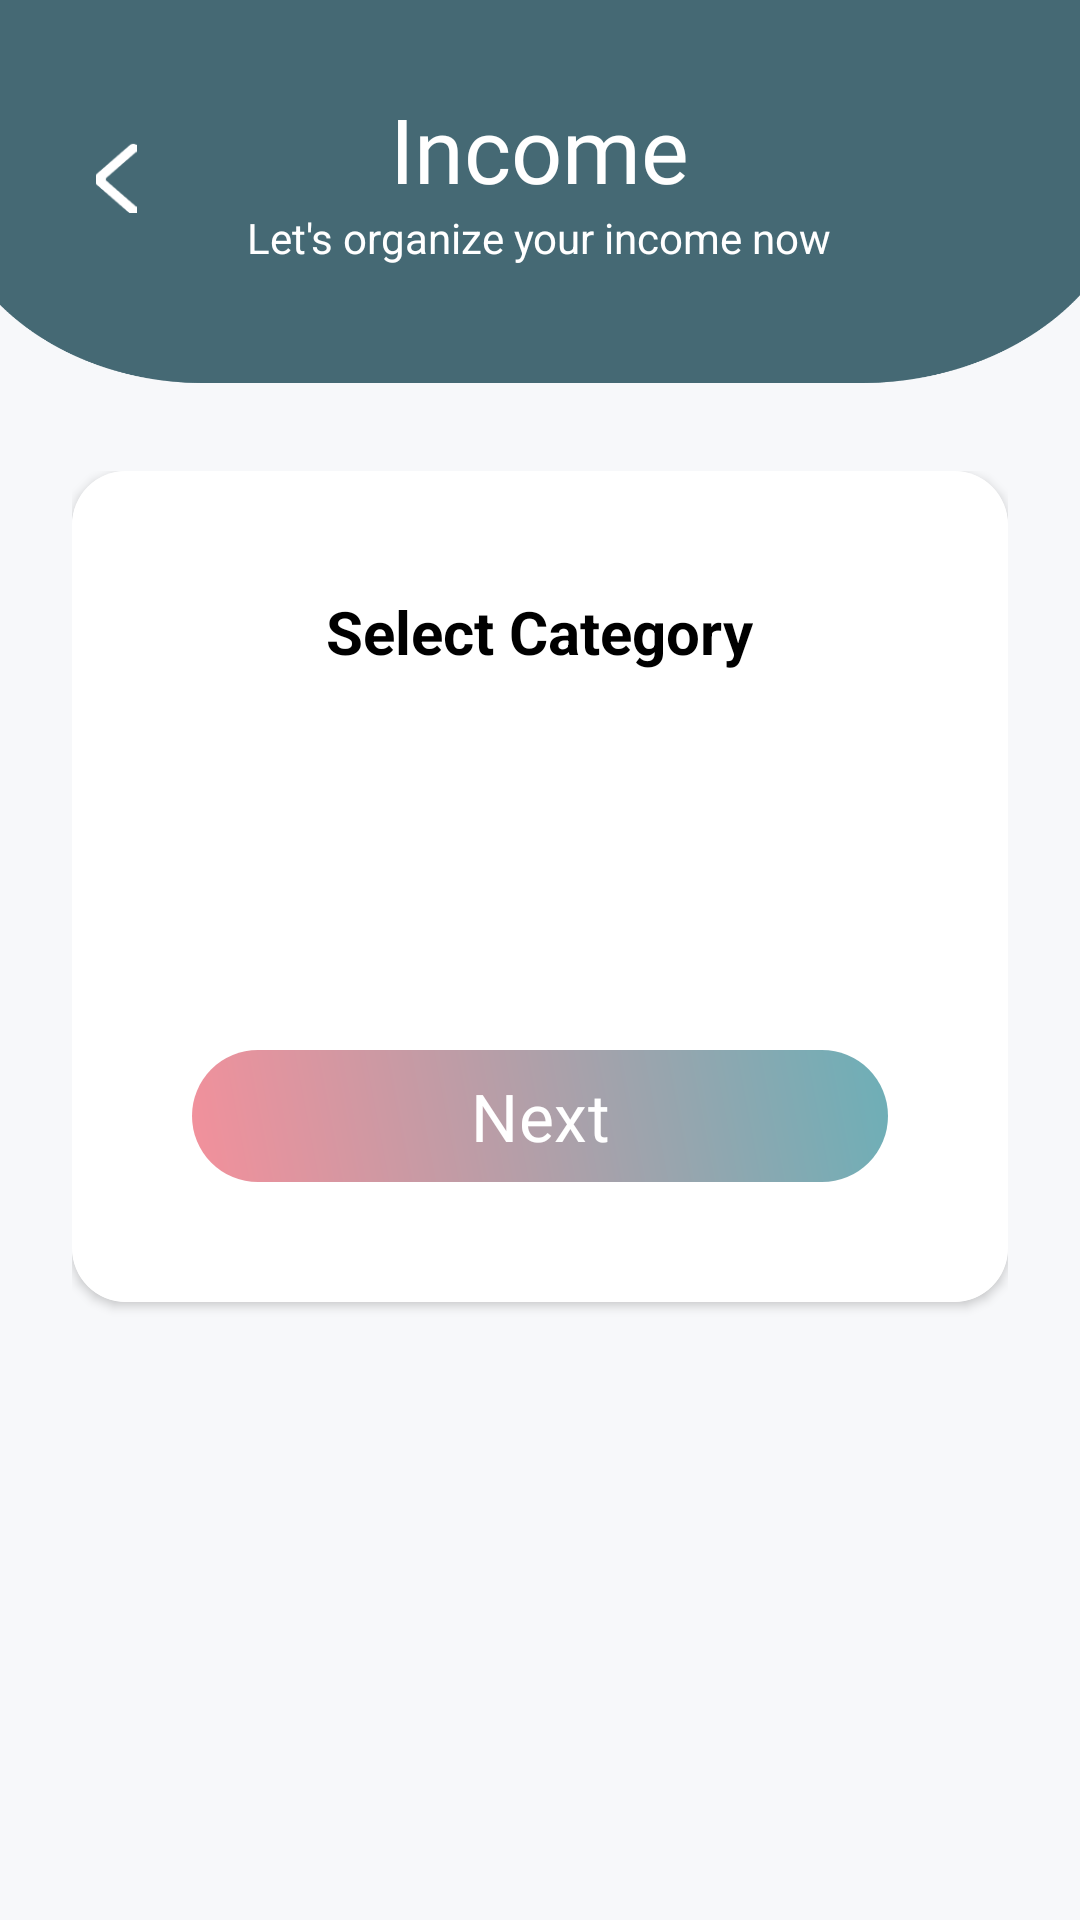

Layout XML and referenced resources for this Android screen:
<!-- AndroidManifest.xml: application theme Theme.Moneymate -->
<!-- res/layout/activity_category_income.xml -->
<?xml version="1.0" encoding="utf-8"?>
<androidx.constraintlayout.widget.ConstraintLayout xmlns:android="http://schemas.android.com/apk/res/android"
    xmlns:app="http://schemas.android.com/apk/res-auto"
    xmlns:tools="http://schemas.android.com/tools"
    android:id="@+id/categoryIncomeScreen"
    android:layout_width="match_parent"
    android:layout_height="match_parent"
    android:background="@drawable/bg_fitur"
    tools:context=".View.Income.CategoryIncomeActivity">

    <ScrollView
        android:layout_width="match_parent"
        android:layout_height="match_parent"
        android:orientation="vertical"
        android:scrollbars="none">
        <LinearLayout
            android:layout_width="match_parent"
            android:layout_height="match_parent"
            android:orientation="vertical">
            <com.google.android.material.appbar.AppBarLayout
                android:layout_width="match_parent"
                android:layout_height="wrap_content"
                android:id="@+id/appbar"
                app:layout_constraintTop_toTopOf="parent">

                <androidx.appcompat.widget.Toolbar
                    android:id="@+id/toolbar"
                    android:layout_width="match_parent"
                    android:layout_height="wrap_content"
                    android:paddingHorizontal="24dp"
                    android:paddingTop="24dp"
                    android:layout_gravity="center"
                    android:gravity="center"
                    android:background="@color/secondry">
                    <LinearLayout
                        android:layout_width="match_parent"
                        android:layout_gravity="center"
                        android:gravity="center"
                        android:weightSum="2"
                        android:layout_height="70dp">
                        <ImageView
                            android:id="@+id/backArrow"
                            android:layout_width="24dp"
                            android:layout_height="24dp"
                            android:src="@drawable/ic_arrow_back"
                            android:clickable="true"
                            android:focusable="true"
                            android:background="?attr/selectableItemBackgroundBorderless"/>
                        <LinearLayout
                            android:layout_weight="1"
                            android:layout_width="match_parent"
                            android:layout_height="match_parent"
                            android:layout_gravity="center"
                            android:gravity="center"
                            android:orientation="vertical"
                            android:layout_marginEnd="24dp">
                            <TextView
                                android:id="@+id/toolbarTitle"
                                android:layout_width="wrap_content"
                                android:layout_height="wrap_content"
                                android:text="Income"
                                android:textColor="@color/white"
                                android:textSize="30sp"
                                android:fontFamily="@font/poppins_semibold" />

                            <TextView
                                android:id="@+id/toolbarSubtitle"
                                android:layout_width="wrap_content"
                                android:layout_height="wrap_content"
                                android:text="Let's organize your income now"
                                android:textColor="#FFFFFF"
                                android:textSize="14sp" />
                        </LinearLayout>
                    </LinearLayout>



                </androidx.appcompat.widget.Toolbar>

            </com.google.android.material.appbar.AppBarLayout>
            <LinearLayout
                android:layout_width="match_parent"
                android:layout_height="wrap_content"
                android:layout_marginTop="63dp"
                android:paddingHorizontal="24dp"
                android:orientation="vertical"
                app:layout_constraintTop_toBottomOf="@id/appbar">
                <androidx.cardview.widget.CardView
                    android:id="@+id/layoutCategory"
                    android:layout_width="match_parent"
                    android:layout_height="wrap_content"
                    android:background="@color/white"
                    app:cardCornerRadius="18dp"
                    android:layout_marginBottom="26dp"
                    android:elevation="8dp">
                    <LinearLayout
                        android:id="@+id/layoutCard"
                        android:background="@color/white"
                        android:layout_width="match_parent"
                        android:layout_height="wrap_content"
                        android:orientation="vertical"
                        android:gravity="center"
                        android:layout_gravity="center"
                        android:padding="24dp">
                        <TextView
                            android:id="@+id/titleText"
                            android:layout_width="wrap_content"
                            android:layout_height="wrap_content"
                            android:text="Select Category"
                            android:textSize="20sp"
                            android:textStyle="bold"
                            android:textColor="#000000"
                            android:layout_marginTop="16dp"
                            app:layout_constraintTop_toTopOf="parent"
                            app:layout_constraintStart_toStartOf="parent"
                            app:layout_constraintEnd_toEndOf="parent"/>
                        <GridLayout
                            android:id="@+id/categoryGrid"
                            android:layout_width="wrap_content"
                            android:layout_height="wrap_content"
                            android:layout_gravity="center"
                            android:columnCount="3"
                            android:rowCount="2"
                            android:useDefaultMargins="true"
                            android:alignmentMode="alignMargins"
                            android:columnOrderPreserved="false"
                            android:padding="20dp"
                            android:layout_marginTop="32dp"
                            app:layout_constraintTop_toBottomOf="@id/titleText"
                            app:layout_constraintStart_toStartOf="parent"
                            app:layout_constraintEnd_toEndOf="parent"/>
                        <com.google.android.material.button.MaterialButton
                            android:layout_gravity="center"
                            android:id="@+id/nextButton"
                            android:layout_width="232dp"
                            android:layout_height="44dp"
                            android:text="Next"
                            android:textAllCaps="false"
                            android:textColor="#FFFFFF"
                            android:layout_marginTop="54dp"
                            android:layout_marginHorizontal="16dp"
                            android:layout_marginBottom="16dp"
                            app:cornerRadius="24dp"
                            android:textSize="22dp"
                            android:fontFamily="@font/poppins_bold"
                            android:insetTop="0dp"
                            android:insetBottom="0dp"
                            app:backgroundTint="@null"
                            android:backgroundTint="@null"
                            android:background="@drawable/button_gradient"
                            app:rippleColor="#33FFFFFF"
                            app:layout_constraintBottom_toBottomOf="parent"/>
                    </LinearLayout>

                </androidx.cardview.widget.CardView>
                <LinearLayout
                    android:layout_width="match_parent"
                    android:layout_height="350dp"
                    android:id="@+id/layoutProgress"
                    android:orientation="vertical"
                    android:visibility="gone"
                    android:gravity="center">
                    <ProgressBar
                        android:id="@+id/progressBar"
                        android:layout_width="wrap_content"
                        android:layout_height="wrap_content"
                        android:layout_centerInParent="true"
                        android:indeterminate="true"/>

                </LinearLayout>
            </LinearLayout>
        </LinearLayout>
    </ScrollView>

</androidx.constraintlayout.widget.ConstraintLayout>
<!-- resources referenced by this layout -->
<resources>
  <color name="secondry">#FF456974</color>
  <color name="white">#FFFFFFFF</color>
  <!-- drawable bg_fitur: png bitmap (drawable, 35226 bytes) -->
  <!-- drawable button_gradient (drawable) -->
  <?xml version="1.0" encoding="utf-8"?>
  <shape xmlns:android="http://schemas.android.com/apk/res/android"
      android:shape="rectangle">
      <corners android:radius="24dp" />
      <gradient
          android:startColor="#F3909B"
          android:endColor="#6DAFB7"
          android:angle="45" />
  </shape>
  <!-- drawable ic_arrow_back: png bitmap (drawable, 595 bytes) -->
  <style name="Theme.Moneymate" parent="Base.Theme.Moneymate" />
  <style name="Base.Theme.Moneymate" parent="Theme.Material3.DayNight.NoActionBar">
          
          <item name="colorPrimary">@color/primary</item>
          <item name="android:windowBackground">@color/white</item>
      </style>
  <color name="primary">#FFF8BEBE</color>
</resources>
